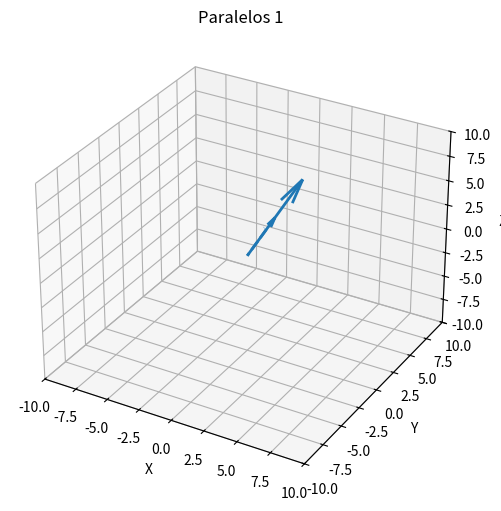
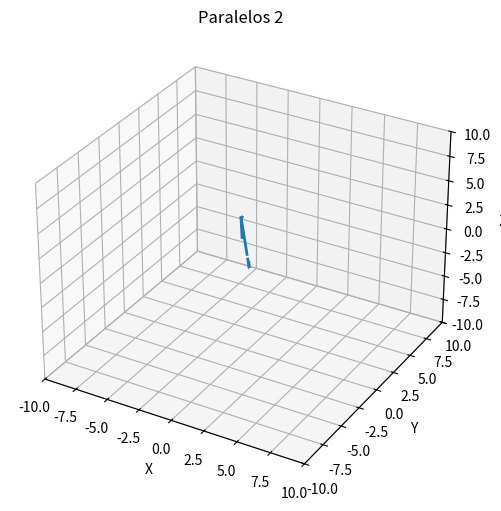
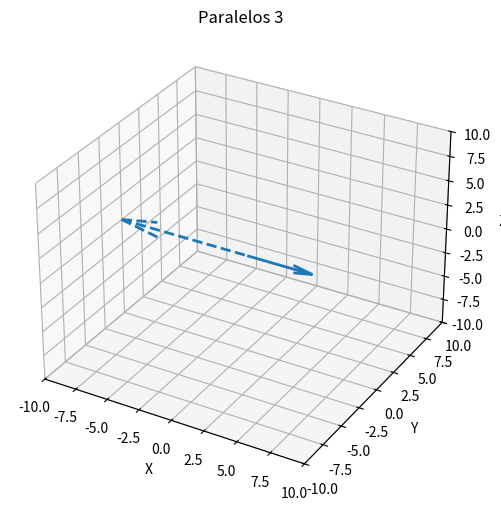
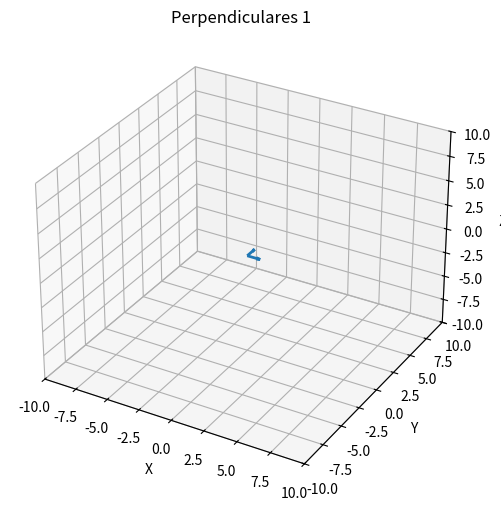
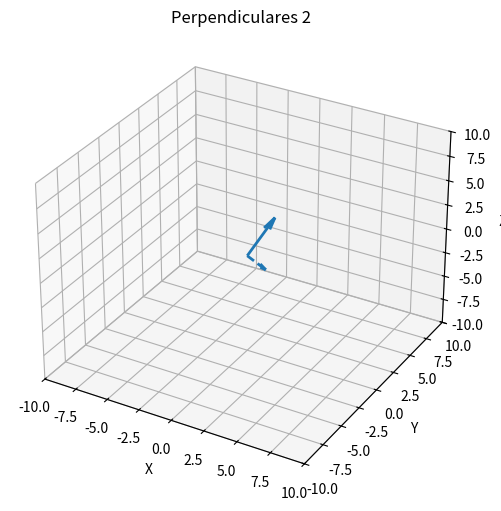
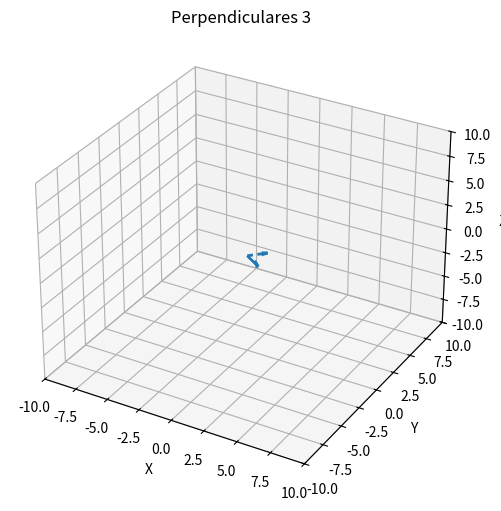
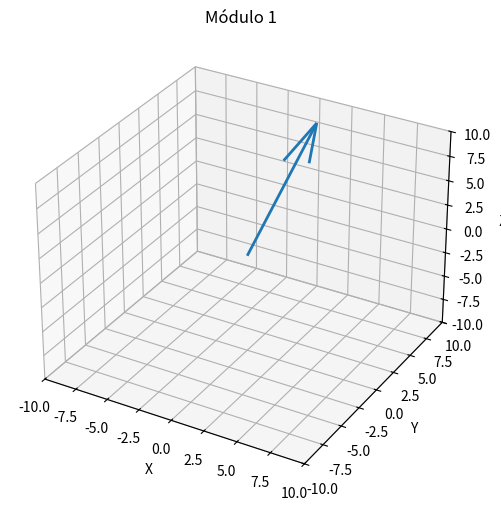
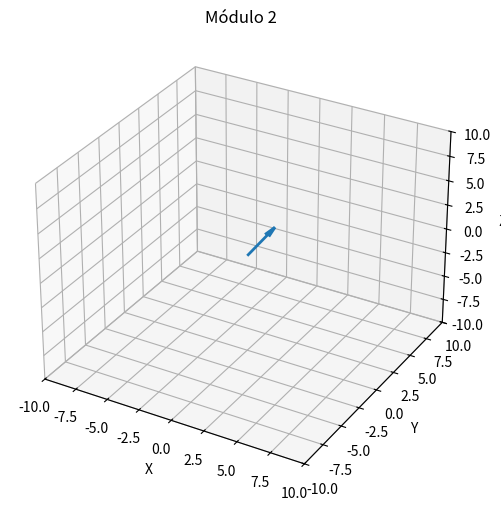
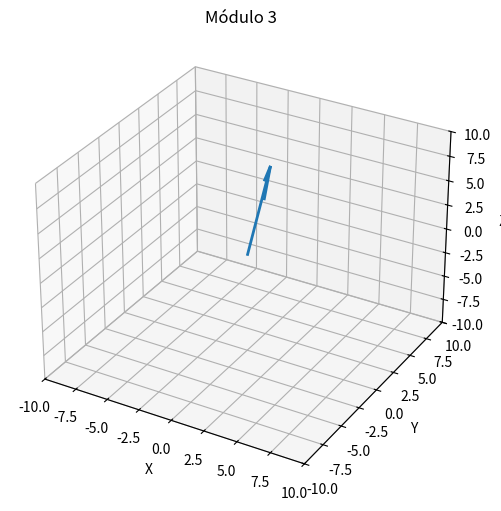
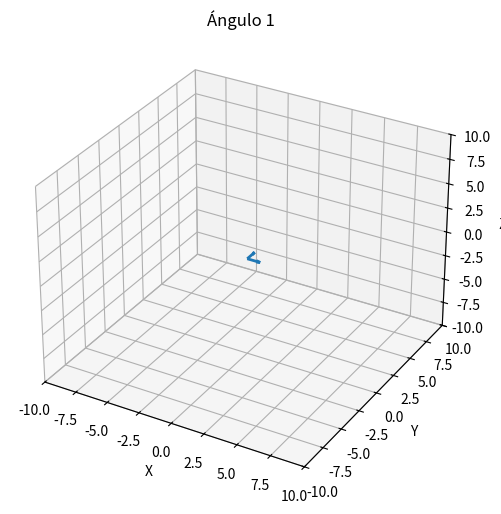
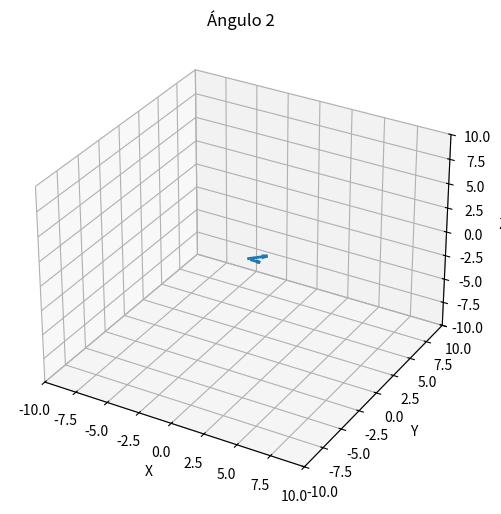
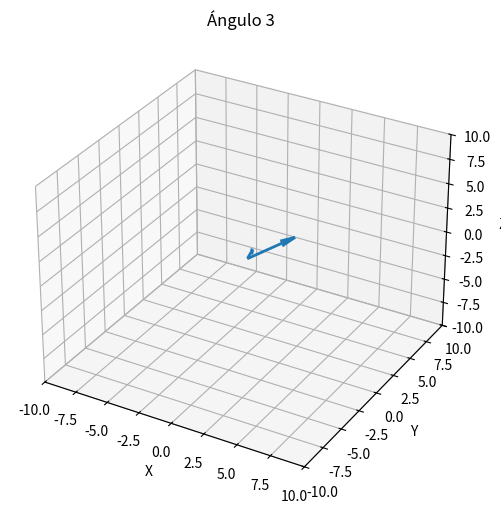

These charts were generated, in order, by the following Python code:
# ============================================================
# GRAFICACIÓN 3D DE VECTORES EN R3
# Paralelos, Perpendiculares, Módulo y Ángulo
# ============================================================

import numpy as np
import matplotlib.pyplot as plt

# ============================================================
# FUNCIONES
# ============================================================

def dibujar_vectores_3d(v1, v2=None, titulo=""):
    fig = plt.figure(figsize=(8,6))
    ax = fig.add_subplot(111, projection='3d')

    # Vector 1
    ax.quiver(0,0,0, v1[0], v1[1], v1[2], linewidth=2)

    # Vector 2 (si existe)
    if v2 is not None:
        ax.quiver(0,0,0, v2[0], v2[1], v2[2], linestyle='dashed', linewidth=2)

    # Límites
    lim = 10
    ax.set_xlim([-lim, lim])
    ax.set_ylim([-lim, lim])
    ax.set_zlim([-lim, lim])

    ax.set_xlabel("X")
    ax.set_ylabel("Y")
    ax.set_zlabel("Z")
    ax.set_title(titulo)

    plt.show()

# ============================================================
# PARALELOS
# ============================================================

def graficar_paralelos():
    vectores = [
        (np.array([2,4,6]), np.array([1,2,3])),
        (np.array([3,-6,9]), np.array([-1,2,-3])),
        (np.array([5,0,0]), np.array([-10,0,0]))
    ]

    for i, (v1, v2) in enumerate(vectores, 1):
        dibujar_vectores_3d(v1, v2, f"Paralelos {i}")

# ============================================================
# PERPENDICULARES
# ============================================================

def graficar_perpendiculares():
    vectores = [
        (np.array([1,0,0]), np.array([0,1,0])),
        (np.array([1,2,3]), np.array([2,-1,0])),
        (np.array([2,-2,1]), np.array([1,1,0]))
    ]

    for i, (v1, v2) in enumerate(vectores, 1):
        dibujar_vectores_3d(v1, v2, f"Perpendiculares {i}")

# ============================================================
# MÓDULO
# ============================================================

def graficar_modulos():
    vectores = [
        np.array([3,4,12]),
        np.array([1,2,2]),
        np.array([-5,12,0])
    ]

    for i, v in enumerate(vectores, 1):
        dibujar_vectores_3d(v, None, f"Módulo {i}")

# ============================================================
# ÁNGULO
# ============================================================

def graficar_angulos():
    vectores = [
        (np.array([1,0,0]), np.array([0,1,0])),
        (np.array([1,1,0]), np.array([1,0,0])),
        (np.array([2,3,1]), np.array([1,-1,2]))
    ]

    for i, (v1, v2) in enumerate(vectores, 1):
        dibujar_vectores_3d(v1, v2, f"Ángulo {i}")

# ============================================================
# PROGRAMA PRINCIPAL
# ============================================================

def main():
    graficar_paralelos()
    graficar_perpendiculares()
    graficar_modulos()
    graficar_angulos()

    print("\nSe generaron todas las gráficas en 3D correctamente.")

# ============================================================
# EJECUCIÓN
# ============================================================

if __name__ == "__main__":
    main()
